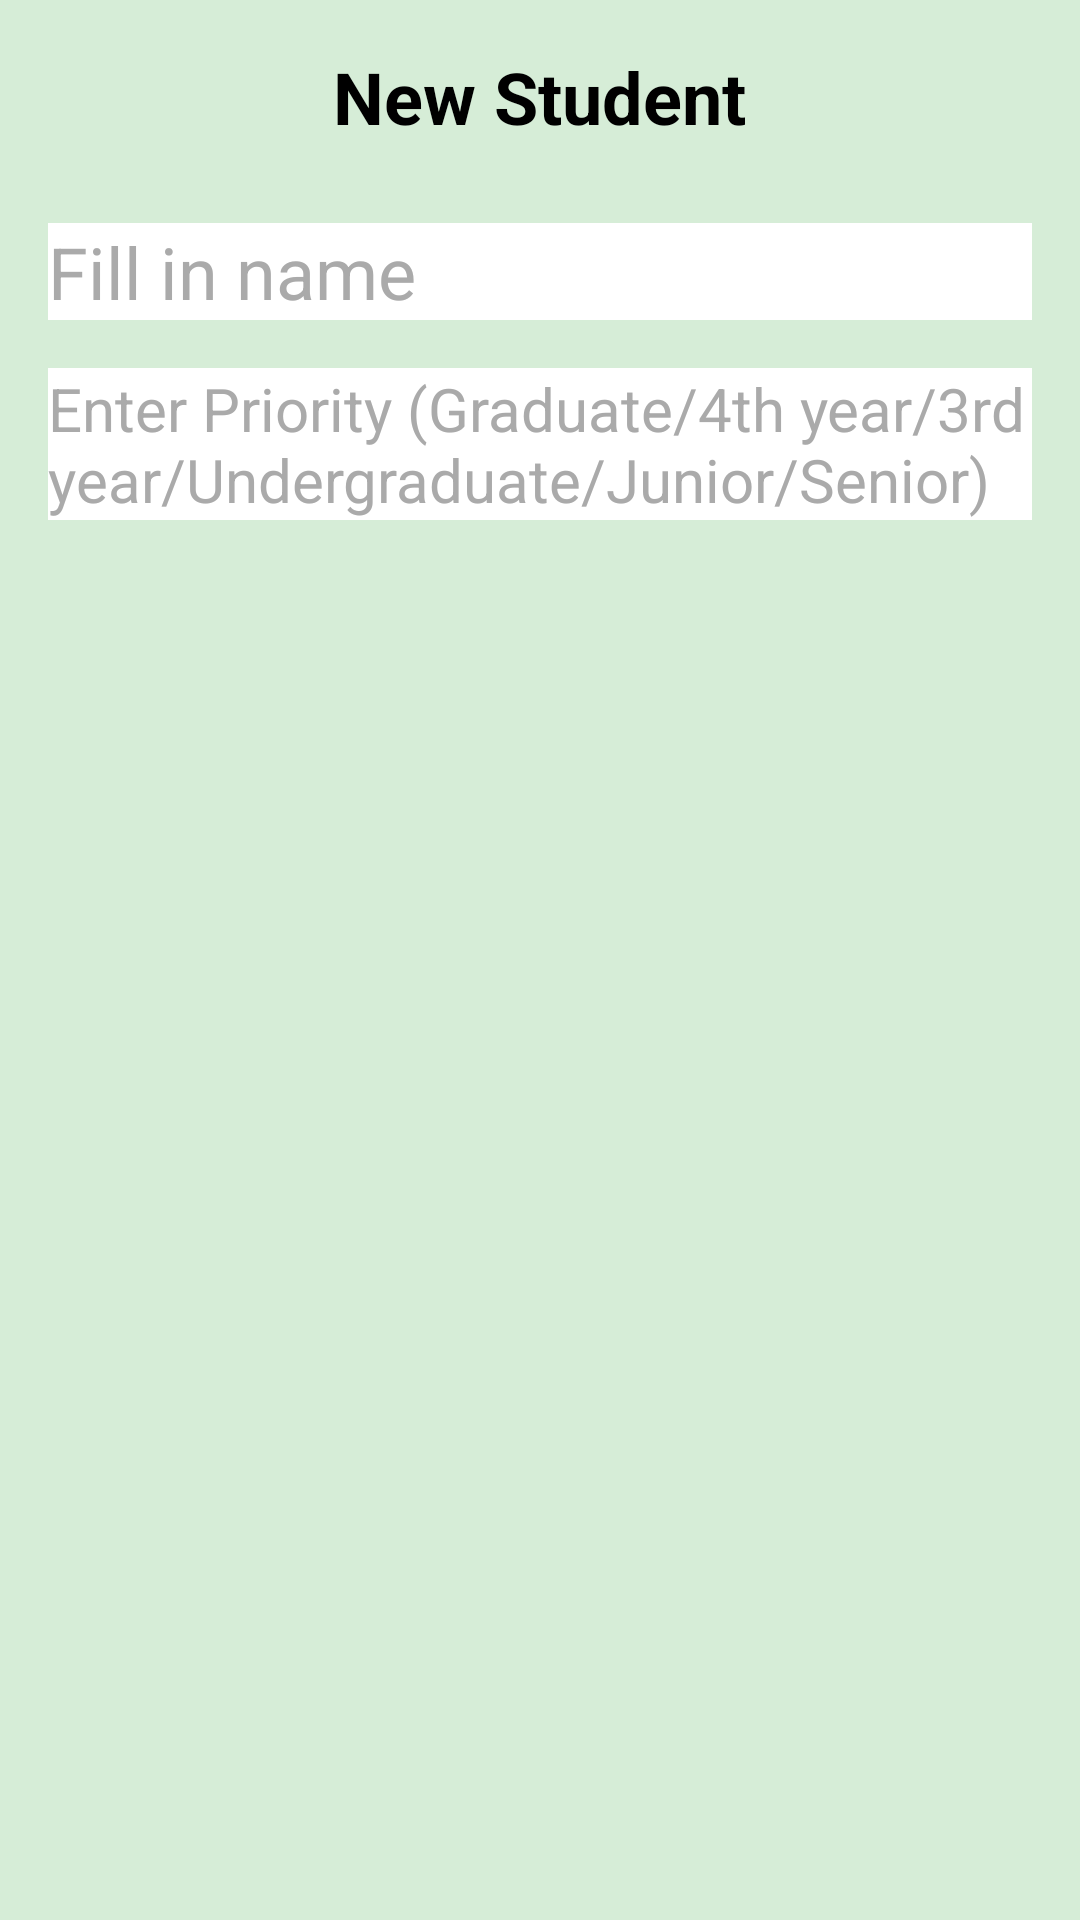

Here is an Android app screen rendered from its layout file. Give the layout XML and the strings, colors and styles it references.
<!-- AndroidManifest.xml: application theme Theme.CourseRegistrationWaitingList -->
<!-- res/layout/edit_student.xml -->
<?xml version="1.0" encoding="utf-8"?>
<LinearLayout xmlns:android="http://schemas.android.com/apk/res/android"
    android:layout_width="match_parent"
    android:layout_height="match_parent"
    android:orientation="vertical"
    android:padding="16dp"
    android:gravity="center_horizontal"
    android:background="@color/bgGreen">

    <TextView
        android:id="@+id/dialog_title"
        android:layout_width="wrap_content"
        android:layout_height="wrap_content"
        android:layout_marginBottom="10dp"
        android:text="@string/new_student"
        android:textSize="24sp"
        android:textStyle="bold"
        android:textColor="@android:color/black"
        android:gravity="center_horizontal" />

    <EditText
        android:id="@+id/name"
        android:layout_width="match_parent"
        android:layout_height="wrap_content"
        android:layout_marginTop="16dp"
        android:background="@android:color/white"
        android:hint="@string/hint_enter_name"
        android:textColorHint="@android:color/darker_gray"
        android:textSize="24sp" />

    <EditText
        android:id="@+id/priority"
        android:layout_width="match_parent"
        android:layout_height="wrap_content"
        android:layout_marginTop="16dp"
        android:background="@android:color/white"
        android:hint="@string/hint_enter_priority"
        android:textColorHint="@android:color/darker_gray"
        android:textSize="20sp" />

</LinearLayout>
<!-- resources referenced by this layout -->
<resources>
  <color name="bgGreen">#D6EDD7</color>
  <string name="hint_enter_name">Fill in name</string>
  <string name="hint_enter_priority">Enter Priority (Graduate/4th year/3rd year/Undergraduate/Junior/Senior)</string>
  <string name="new_student">New Student</string>
  <style name="Theme.CourseRegistrationWaitingList" parent="Base.Theme.CourseRegistrationWaitingList" />
  <style name="Base.Theme.CourseRegistrationWaitingList" parent="Theme.Material3.DayNight.NoActionBar">
          
          
      </style>
</resources>
